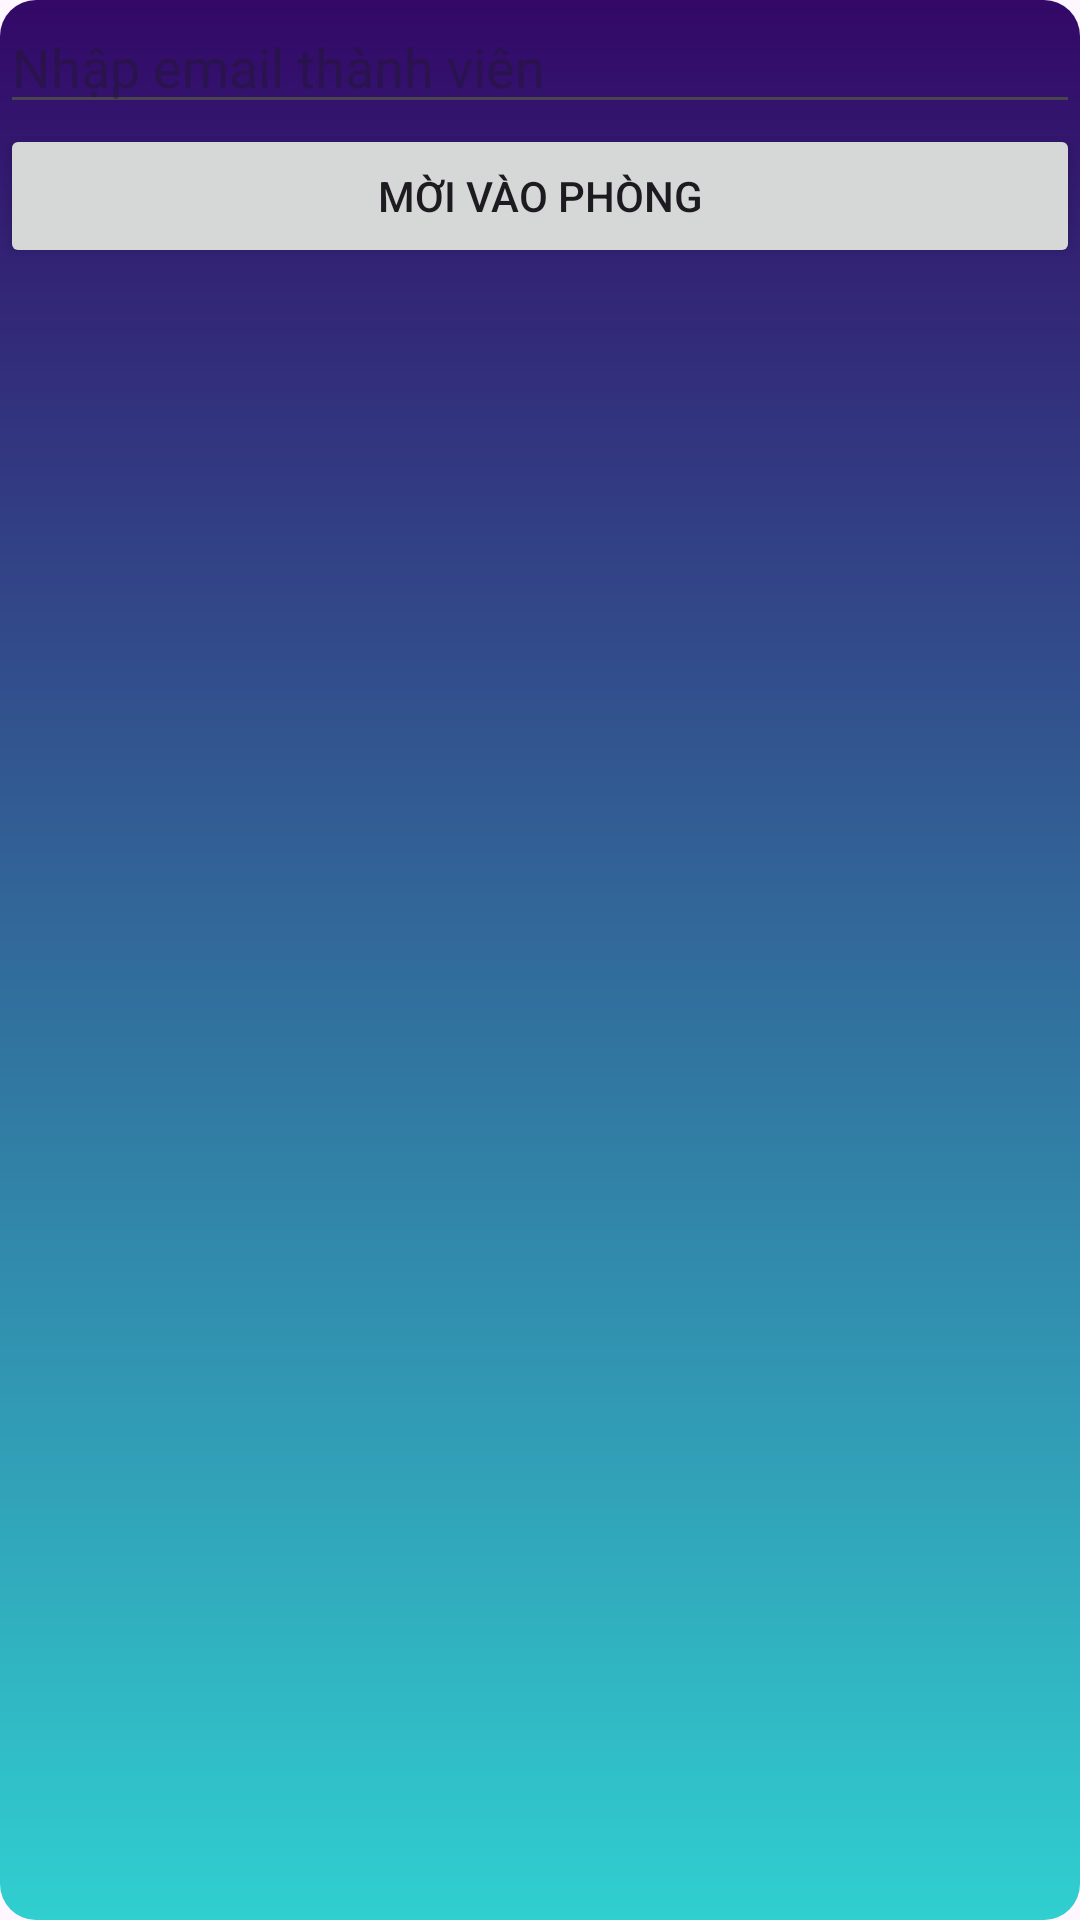

Write the Android layout XML for this screen, with the resource values it uses.
<!-- AndroidManifest.xml: application theme Theme.QuảnLíTàiChính -->
<!-- res/layout/activity_create_room.xml -->
<?xml version="1.0" encoding="utf-8"?>
<LinearLayout xmlns:android="http://schemas.android.com/apk/res/android"
    xmlns:app="http://schemas.android.com/apk/res-auto"
    xmlns:tools="http://schemas.android.com/tools"
    android:layout_width="match_parent"
    android:layout_height="match_parent"
    android:orientation="vertical"
    android:background="@drawable/nen"
    tools:context=".chat.CreateRoomActivity">

    <EditText
        android:id="@+id/emailEditText"
        android:layout_width="match_parent"
        android:layout_height="wrap_content"
        android:hint="Nhập email thành viên"
        android:inputType="textEmailAddress"/>

    <Button
        android:id="@+id/inviteButton"
        android:layout_width="match_parent"
        android:layout_height="wrap_content"
        android:text="Mời vào phòng"/>

</LinearLayout>
<!-- resources referenced by this layout -->
<resources>
  <!-- drawable nen (drawable) -->
  <?xml version="1.0" encoding="utf-8"?>
  <shape xmlns:android="http://schemas.android.com/apk/res/android" android:shape="rectangle">
      <gradient
          android:startColor = "#30cfd0"
          android:endColor = "#330867"
          android:angle = "90"
          android:type = "linear" />
  
      <corners android:radius="12dp" />
  
  </shape>
  <style name="Theme.QuảnLíTàiChính" parent="Base.Theme.QuảnLíTàiChính" />
  <style name="Base.Theme.QuảnLíTàiChính" parent="Theme.Material3.DayNight.NoActionBar">
          
          
      </style>
</resources>
